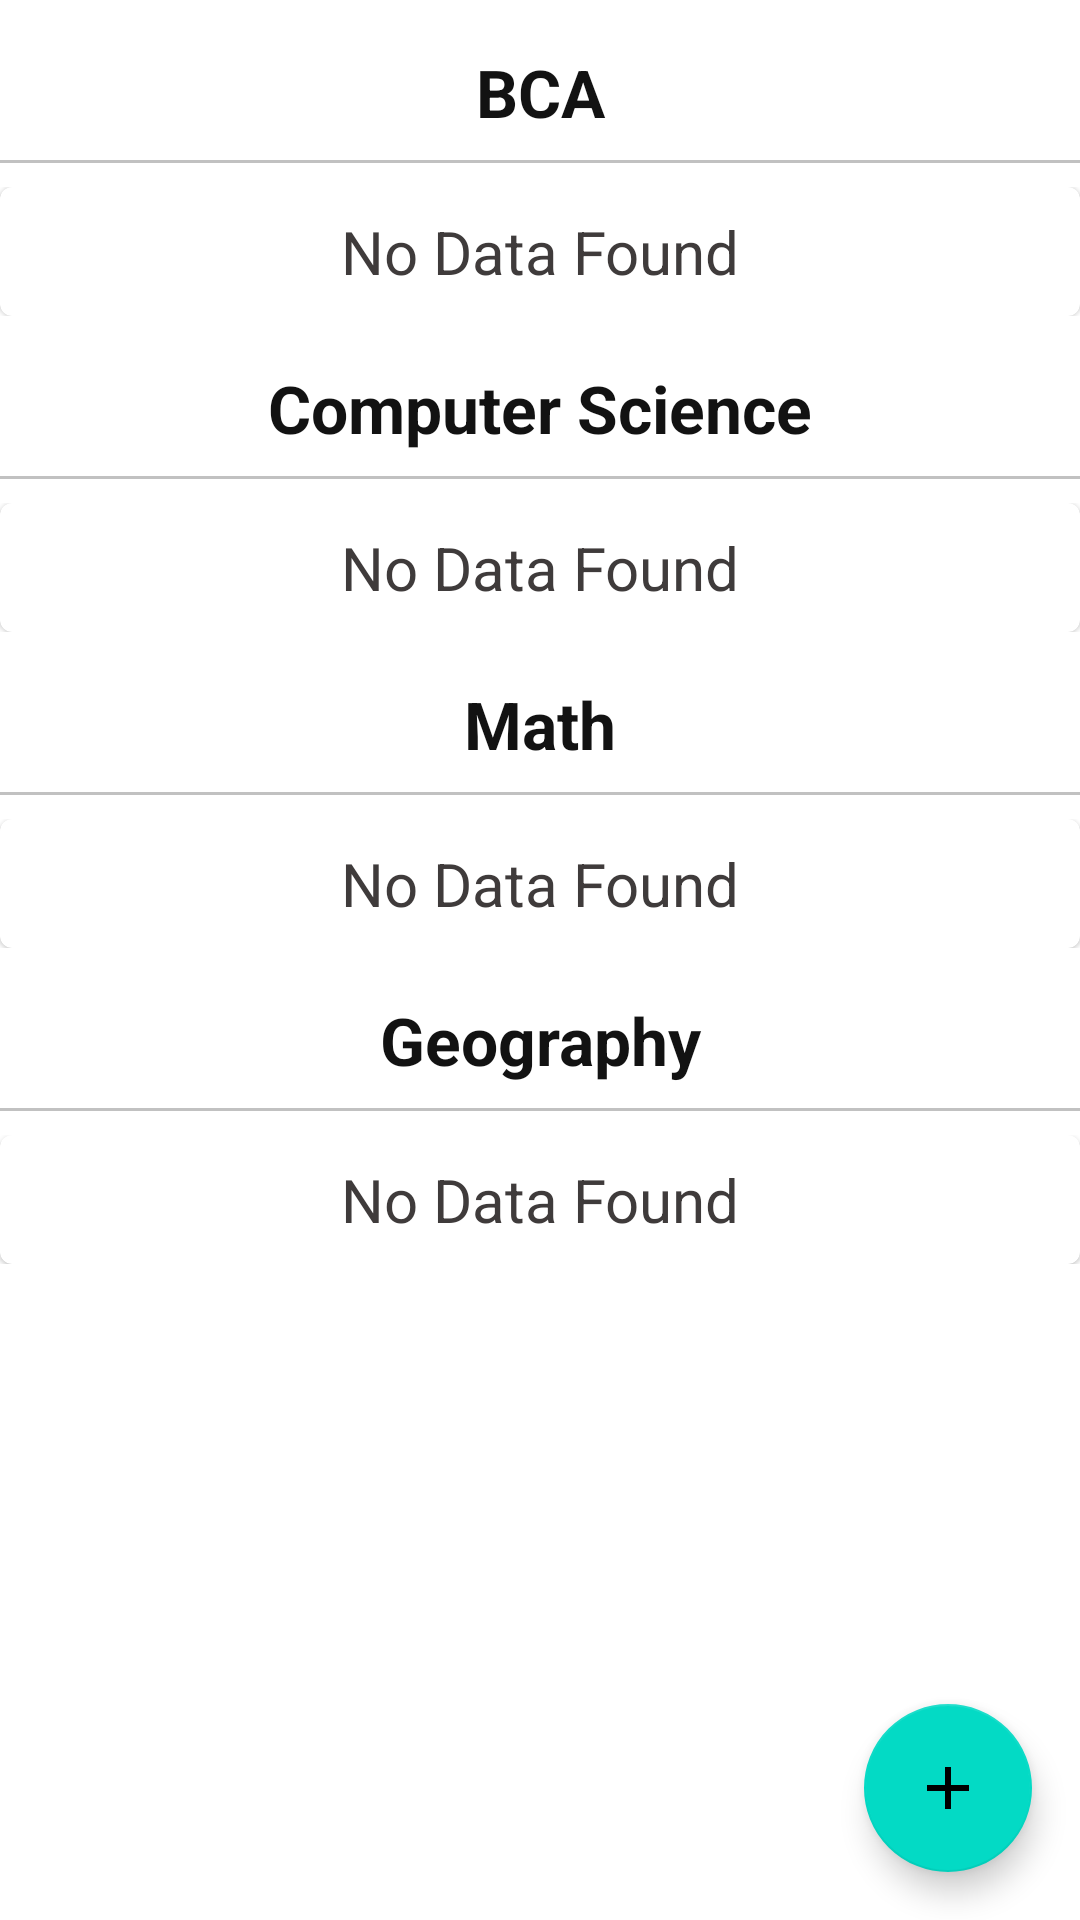

Produce the Android XML layout that renders to this screen, including the resource entries it uses.
<!-- AndroidManifest.xml: application theme Theme.CollegeApp -->
<!-- res/layout/activity_updatefaculty.xml -->
<?xml version="1.0" encoding="utf-8"?>
<androidx.coordinatorlayout.widget.CoordinatorLayout xmlns:android="http://schemas.android.com/apk/res/android"
    xmlns:app="http://schemas.android.com/apk/res-auto"
    xmlns:tools="http://schemas.android.com/tools"
    android:layout_width="match_parent"
    android:layout_height="match_parent"
    tools:context=".admin.faculty.updatefaculty">

    <com.google.android.material.floatingactionbutton.FloatingActionButton
        android:layout_width="wrap_content"
        android:layout_height="wrap_content"
        android:id="@+id/fab"
        style="@style/Widget.Design.FloatingActionButton"
        android:layout_gravity="bottom|right"
        android:layout_margin="16dp"
        android:src="@drawable/ic_add"
        android:elevation="3dp"
        app:fabSize="normal"/>

    <androidx.core.widget.NestedScrollView
        android:layout_width="match_parent"
        android:layout_height="match_parent">

        <LinearLayout
            android:layout_width="match_parent"
            android:layout_height="match_parent"
            android:orientation="vertical">


            <TextView
                android:layout_width="match_parent"
                android:layout_height="wrap_content"
                android:layout_marginTop="16dp"
                android:background="@drawable/common_google_signin_btn_icon_dark_normal_background"
                android:gravity="center"
                android:text="BCA"
                android:textColor="@color/textColor"
                android:textSize="22sp"
                android:textStyle="bold" />

            <View
                android:layout_width="match_parent"
                android:layout_height="1dp"
                android:layout_marginVertical="8dp"
                android:background="#c1c1c1" />

            <androidx.recyclerview.widget.RecyclerView
                android:id="@+id/bcaDepartment"
                android:layout_width="match_parent"
                android:layout_height="wrap_content"
                android:nestedScrollingEnabled="false"
                android:visibility="gone" />

            <LinearLayout
                android:id="@+id/bcaNoData"
                android:layout_width="match_parent"
                android:layout_height="match_parent"
                android:orientation="vertical">

                <include layout="@layout/no_data_found" />
            </LinearLayout>

            <TextView
                android:id="@+id/textView"
                android:layout_width="match_parent"
                android:layout_height="wrap_content"
                android:layout_marginTop="16dp"
                android:background="@drawable/common_google_signin_btn_icon_dark_normal_background"
                android:gravity="center"
                android:text="Computer Science"
                android:textColor="@color/textColor"
                android:textSize="22sp"
                android:textStyle="bold" />

            <View
                android:id="@+id/view"
                android:layout_width="match_parent"
                android:layout_height="1dp"
                android:layout_marginVertical="8dp"
                android:background="#c1c1c1" />

            <androidx.recyclerview.widget.RecyclerView
                android:id="@+id/csDepartment"
                android:layout_width="match_parent"
                android:layout_height="wrap_content"
                android:nestedScrollingEnabled="false"
                android:visibility="gone" />

            <LinearLayout
                android:id="@+id/csNoData"
                android:layout_width="match_parent"
                android:layout_height="match_parent"
                android:orientation="vertical">

                <include layout="@layout/no_data_found" />
            </LinearLayout>


            <TextView
                android:layout_width="match_parent"
                android:layout_height="wrap_content"
                android:layout_marginTop="16dp"
                android:background="@drawable/common_google_signin_btn_icon_dark_normal_background"
                android:gravity="center"
                android:text="Math"
                android:textColor="@color/textColor"
                android:textSize="22sp"
                android:textStyle="bold" />

            <View
                android:layout_width="match_parent"
                android:layout_height="1dp"
                android:layout_marginVertical="8dp"
                android:background="#c1c1c1" />

            <androidx.recyclerview.widget.RecyclerView
                android:id="@+id/mathDepartment"
                android:layout_width="match_parent"
                android:layout_height="wrap_content"
                android:nestedScrollingEnabled="false"
                android:visibility="gone" />

            <LinearLayout
                android:id="@+id/mathNoData"
                android:layout_width="match_parent"
                android:layout_height="match_parent"
                android:orientation="vertical">

                <include layout="@layout/no_data_found" />
            </LinearLayout>

            <TextView
                android:layout_width="match_parent"
                android:layout_height="wrap_content"
                android:layout_marginTop="16dp"
                android:background="@drawable/common_google_signin_btn_icon_dark_normal_background"
                android:gravity="center"
                android:text="Geography"
                android:textColor="@color/textColor"
                android:textSize="22sp"
                android:textStyle="bold" />

            <View
                android:layout_width="match_parent"
                android:layout_height="1dp"
                android:layout_marginVertical="8dp"
                android:background="#c1c1c1" />

            <androidx.recyclerview.widget.RecyclerView
                android:id="@+id/geoDepartment"
                android:layout_width="match_parent"
                android:layout_height="wrap_content"
                android:nestedScrollingEnabled="false"
                android:visibility="gone" />

            <LinearLayout
                android:id="@+id/geoNoData"
                android:layout_width="match_parent"
                android:layout_height="match_parent"
                android:orientation="vertical">

                <include layout="@layout/no_data_found" />
            </LinearLayout>


        </LinearLayout>
    </androidx.core.widget.NestedScrollView>

</androidx.coordinatorlayout.widget.CoordinatorLayout>
<!-- res/layout/no_data_found.xml (included above) -->
<?xml version="1.0" encoding="utf-8"?>
<com.google.android.material.card.MaterialCardView
    xmlns:android="http://schemas.android.com/apk/res/android" android:layout_width="match_parent"
    android:layout_height="wrap_content"
    android:id="@+id/noDataFound">

    <TextView
        android:layout_width="match_parent"
        android:layout_height="wrap_content"
        android:text="No Data Found"
        android:textColor="@color/textcolor"
        android:textSize="20sp"
        android:layout_margin="8dp"
        android:gravity="center"/>
</com.google.android.material.card.MaterialCardView>
<!-- resources referenced by this layout -->
<resources>
  <color name="textColor">#121212</color>
  <color name="textcolor">#3f3b3b</color>
  <!-- drawable ic_add (drawable) -->
  <vector android:height="24dp" android:tint="#FBFFFB"
      android:viewportHeight="24" android:viewportWidth="24"
      android:width="24dp" xmlns:android="http://schemas.android.com/apk/res/android">
      <path android:fillColor="@android:color/white" android:pathData="M19,13h-6v6h-2v-6H5v-2h6V5h2v6h6v2z"/>
  </vector>
  <style name="Theme.CollegeApp" parent="Theme.MaterialComponents.DayNight.DarkActionBar">
          
          <item name="colorPrimary">@color/teal_200</item>
          <item name="colorPrimaryVariant">@color/purple_700</item>
          <item name="colorOnPrimary">@color/white</item>
          
          <item name="colorSecondary">@color/teal_200</item>
          <item name="colorSecondaryVariant">@color/teal_700</item>
          <item name="colorOnSecondary">@color/black</item>
          
          
          <item name="android:statusBarColor" tools:targetApi="l">@android:color/holo_blue_dark</item>
          
      </style>
  <color name="teal_200">#FF03DAC5</color>
  <color name="purple_700">#FF3700B3</color>
  <color name="white">#FFFFFFFF</color>
  <color name="teal_700">#FF018786</color>
  <color name="black">#FF000000</color>
</resources>
